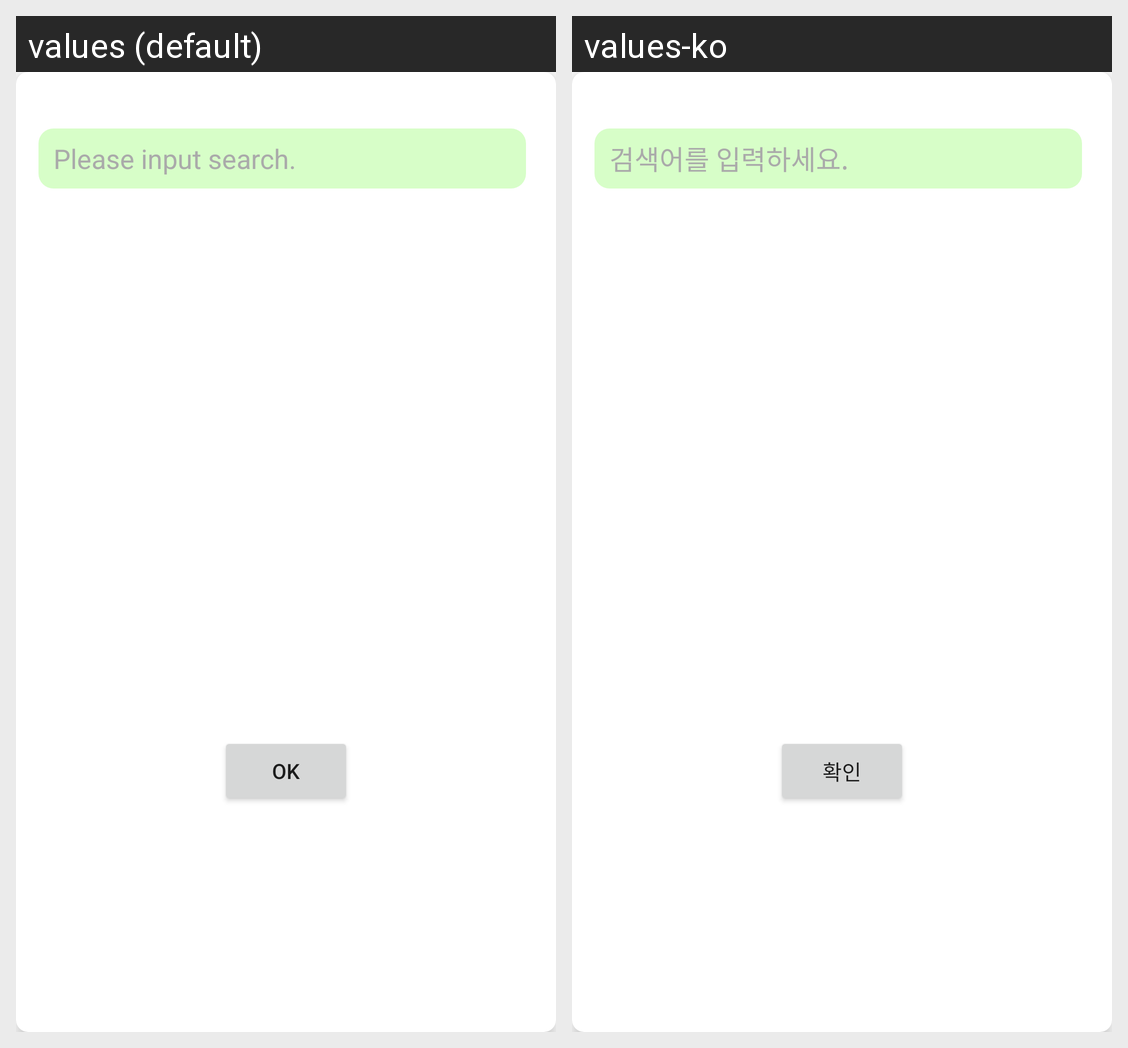

Locale-by-locale string values for the Android screen shown in this grid:
Android screen res/layout/fragment_contact_dialog.xml rendered under 2 locales, left to right: values (default), values-ko. Device: Nexus 5 (rendered at 1080×1920; each locale shown at half size, 540×960, under a caption strip naming it); theme Theme.SeokwangYouthDoor.
Strings drawn on this screen, with the default value and each locale's value (text and hints the layout hard-codes, and strings that could not be matched under every locale, appear in the picture but are not listed):

ok
  values: OK
  values-ko: 확인

please_input_search
  values: Please input search.
  values-ko: 검색어를 입력하세요.
